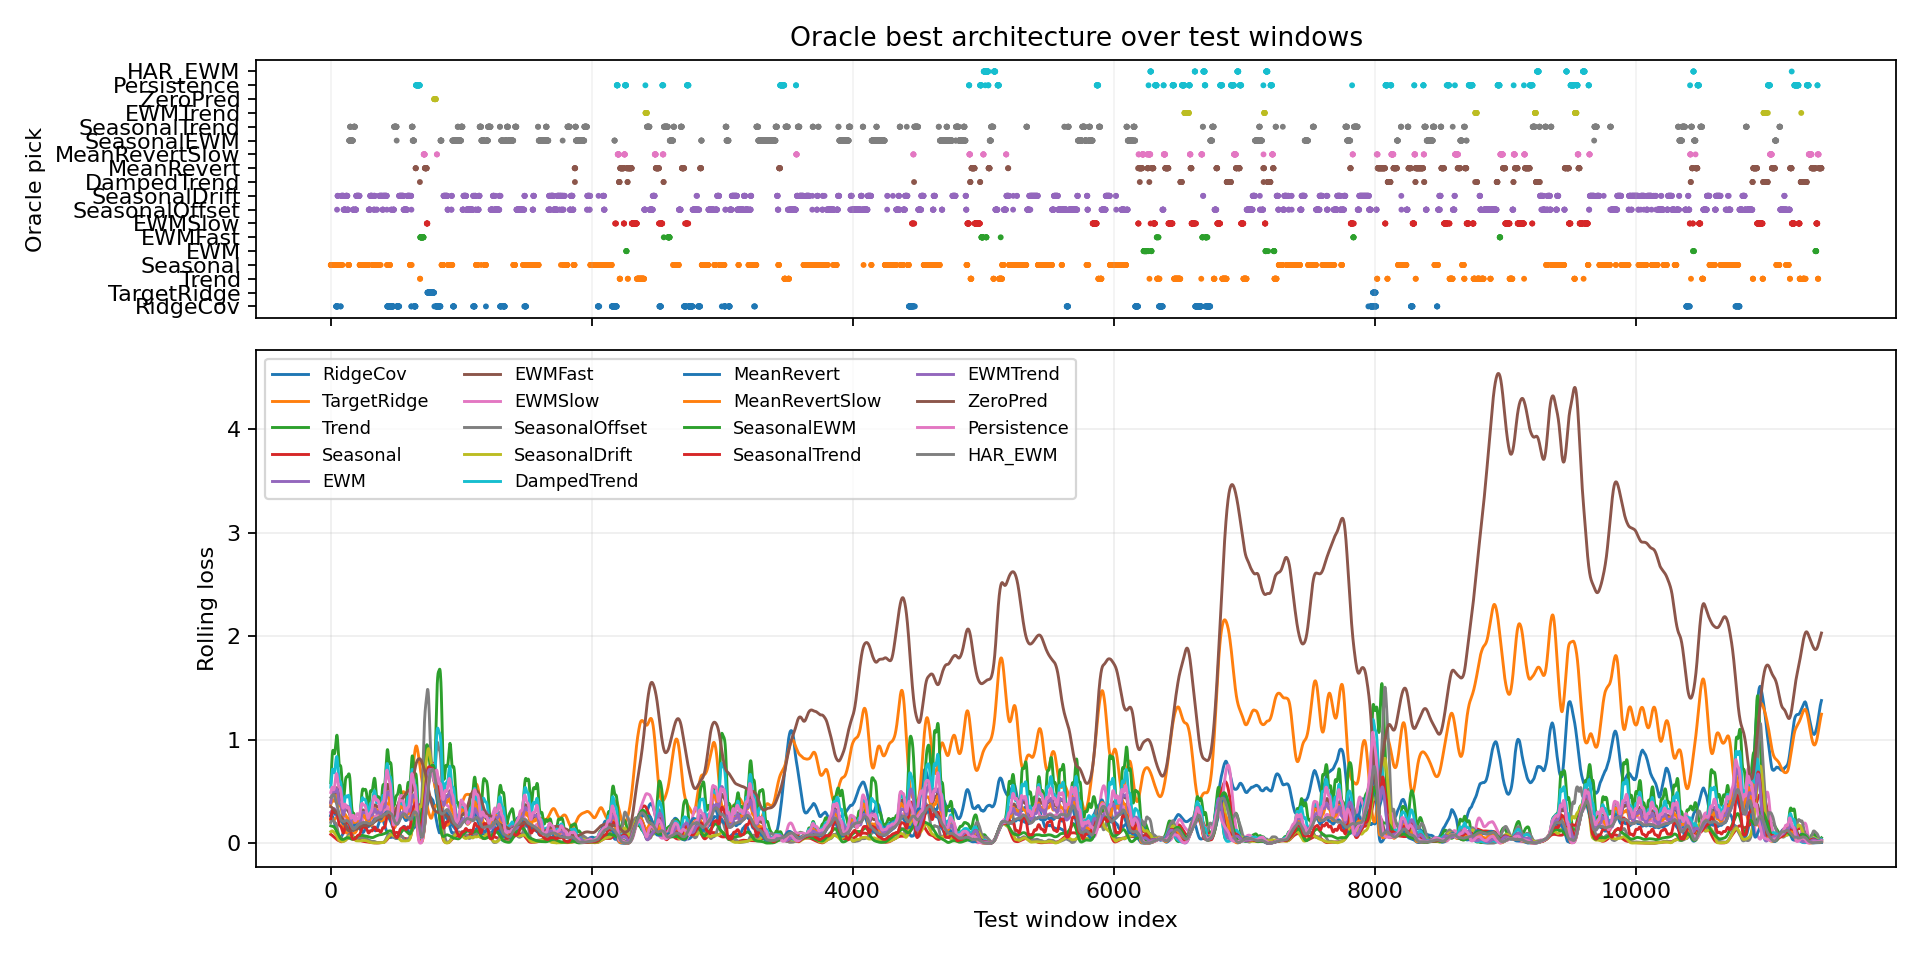

The file beside this chart, header and first rows:
window_index, best_model, best_loss, second_model, second_loss, margin_vs_second, best_single_model, best_single_loss, oracle_gain_vs_best_single
0, Seasonal, 0.09657, SeasonalDrift, 0.1082, 0.01166, SeasonalDrift, 0.1082, 0.01166
1, Seasonal, 0.0955, SeasonalDrift, 0.1084, 0.01287, SeasonalDrift, 0.1084, 0.01287
2, Seasonal, 0.0943, SeasonalDrift, 0.1109, 0.0166, SeasonalDrift, 0.1109, 0.0166
3, Seasonal, 0.0931, SeasonalDrift, 0.1111, 0.01795, SeasonalDrift, 0.1111, 0.01795
4, Seasonal, 0.09176, SeasonalDrift, 0.1111, 0.01937, SeasonalDrift, 0.1111, 0.01937
5, Seasonal, 0.09055, SeasonalDrift, 0.1085, 0.01791, SeasonalDrift, 0.1085, 0.01791
6, Seasonal, 0.08934, SeasonalDrift, 0.1112, 0.02187, SeasonalDrift, 0.1112, 0.02187
7, Seasonal, 0.08799, SeasonalDrift, 0.1142, 0.02622, SeasonalDrift, 0.1142, 0.02622
8, Seasonal, 0.08664, SeasonalDrift, 0.1143, 0.02765, SeasonalDrift, 0.1143, 0.02765
9, Seasonal, 0.08514, SeasonalDrift, 0.1176, 0.03248, SeasonalDrift, 0.1176, 0.03248
10, Seasonal, 0.0835, SeasonalDrift, 0.1177, 0.0342, SeasonalDrift, 0.1177, 0.0342
11, Seasonal, 0.082, SeasonalDrift, 0.1143, 0.03227, SeasonalDrift, 0.1143, 0.03227
12, Seasonal, 0.08066, SeasonalDrift, 0.1143, 0.03369, SeasonalDrift, 0.1143, 0.03369
13, Seasonal, 0.07917, SeasonalDrift, 0.1181, 0.03891, SeasonalDrift, 0.1181, 0.03891
14, Seasonal, 0.07755, SeasonalDrift, 0.1222, 0.04464, SeasonalDrift, 0.1222, 0.04464
15, Seasonal, 0.07593, SeasonalDrift, 0.1185, 0.04252, SeasonalDrift, 0.1185, 0.04252
16, Seasonal, 0.07437, SeasonalDrift, 0.123, 0.04859, SeasonalDrift, 0.123, 0.04859
17, Seasonal, 0.07281, SeasonalDrift, 0.1192, 0.04643, SeasonalDrift, 0.1192, 0.04643
18, Seasonal, 0.07129, SeasonalDrift, 0.1241, 0.05276, SeasonalDrift, 0.1241, 0.05276
19, Seasonal, 0.06977, SeasonalDrift, 0.1247, 0.05489, SeasonalDrift, 0.1247, 0.05489
20, Seasonal, 0.06814, SeasonalDrift, 0.13, 0.06187, SeasonalDrift, 0.13, 0.06187
21, Seasonal, 0.0664, SeasonalDrift, 0.1358, 0.06943, SeasonalDrift, 0.1358, 0.06943
22, Seasonal, 0.06465, SeasonalDrift, 0.1368, 0.07211, SeasonalDrift, 0.1368, 0.07211
23, Seasonal, 0.0628, SeasonalDrift, 0.1432, 0.08038, SeasonalDrift, 0.1432, 0.08038
24, Seasonal, 0.06094, SeasonalDrift, 0.1443, 0.08335, SeasonalDrift, 0.1443, 0.08335
25, Seasonal, 0.05897, SeasonalDrift, 0.1513, 0.09235, SeasonalDrift, 0.1513, 0.09235
26, Seasonal, 0.057, SeasonalDrift, 0.1466, 0.08964, SeasonalDrift, 0.1466, 0.08964
27, Seasonal, 0.05522, SeasonalDrift, 0.1479, 0.0927, SeasonalDrift, 0.1479, 0.0927
28, Seasonal, 0.05343, SeasonalDrift, 0.1492, 0.09576, SeasonalDrift, 0.1492, 0.09576
29, Seasonal, 0.05165, SeasonalDrift, 0.1505, 0.09882, SeasonalDrift, 0.1505, 0.09882
30, Seasonal, 0.04986, SeasonalDrift, 0.1517, 0.1019, SeasonalDrift, 0.1517, 0.1019
31, Seasonal, 0.04816, SeasonalDrift, 0.1532, 0.105, SeasonalDrift, 0.1532, 0.105
32, Seasonal, 0.04672, SeasonalDrift, 0.1481, 0.1013, SeasonalDrift, 0.1481, 0.1013
33, Seasonal, 0.04552, RidgeCov, 0.1418, 0.09631, SeasonalDrift, 0.1431, 0.0976
34, Seasonal, 0.04454, RidgeCov, 0.1063, 0.06176, SeasonalDrift, 0.1258, 0.08123
35, Seasonal, 0.044, SeasonalDrift, 0.1095, 0.0655, SeasonalDrift, 0.1095, 0.0655
36, Seasonal, 0.04364, SeasonalDrift, 0.09944, 0.0558, SeasonalDrift, 0.09944, 0.0558
37, Seasonal, 0.0434, SeasonalDrift, 0.08493, 0.04153, SeasonalDrift, 0.08493, 0.04153
38, Seasonal, 0.04335, SeasonalDrift, 0.0718, 0.02844, SeasonalDrift, 0.0718, 0.02844
39, Seasonal, 0.0434, SeasonalDrift, 0.05993, 0.01653, SeasonalDrift, 0.05993, 0.01653
40, Seasonal, 0.04343, SeasonalDrift, 0.06004, 0.01661, SeasonalDrift, 0.06004, 0.01661
41, RidgeCov, 0.03765, Seasonal, 0.04346, 0.005806, SeasonalDrift, 0.06014, 0.02249
42, RidgeCov, 0.03323, Seasonal, 0.04346, 0.01023, SeasonalDrift, 0.06018, 0.02696
43, RidgeCov, 0.02475, Seasonal, 0.04346, 0.01871, SeasonalDrift, 0.05647, 0.03172
44, RidgeCov, 0.01943, Seasonal, 0.04348, 0.02405, SeasonalDrift, 0.05294, 0.0335
45, RidgeCov, 0.03095, Seasonal, 0.04352, 0.01257, SeasonalDrift, 0.04648, 0.01552
46, RidgeCov, 0.03713, SeasonalOffset, 0.03833, 0.001202, SeasonalDrift, 0.04089, 0.003758
47, RidgeCov, 0.02616, SeasonalOffset, 0.0302, 0.004039, SeasonalDrift, 0.03614, 0.009978
48, SeasonalOffset, 0.02381, RidgeCov, 0.02552, 0.001709, SeasonalDrift, 0.03051, 0.006705
49, RidgeCov, 0.02077, SeasonalOffset, 0.02397, 0.003201, SeasonalDrift, 0.02948, 0.008712
50, RidgeCov, 0.02089, SeasonalOffset, 0.02587, 0.004982, SeasonalDrift, 0.02755, 0.006664
51, RidgeCov, 0.02007, SeasonalDrift, 0.02597, 0.005894, SeasonalDrift, 0.02597, 0.005894
52, SeasonalDrift, 0.02705, Seasonal, 0.04286, 0.01581, SeasonalDrift, 0.02705, 0.0
53, SeasonalDrift, 0.03037, Seasonal, 0.04154, 0.01118, SeasonalDrift, 0.03037, 0.0
54, SeasonalDrift, 0.03555, Seasonal, 0.03969, 0.004141, SeasonalDrift, 0.03555, 0.0
55, RidgeCov, 0.03177, Seasonal, 0.03767, 0.0059, SeasonalDrift, 0.03821, 0.006436
56, Seasonal, 0.03527, RidgeCov, 0.03996, 0.004692, SeasonalDrift, 0.04365, 0.00838
57, Seasonal, 0.03283, RidgeCov, 0.04059, 0.007764, SeasonalDrift, 0.04423, 0.0114
58, Seasonal, 0.03023, RidgeCov, 0.04321, 0.01298, SeasonalDrift, 0.04785, 0.01762
59, Seasonal, 0.02753, RidgeCov, 0.04627, 0.01873, SeasonalDrift, 0.0521, 0.02456
... 11,365 more rows
